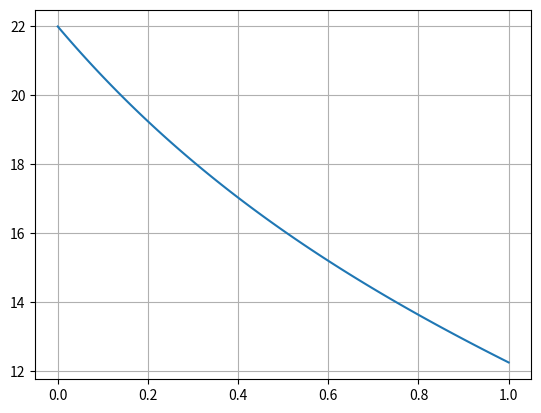

The script that saved this image:
import matplotlib.pyplot as plt
import numpy as np

v0 = 100/3.6 
teta = np.radians(10)
dt = 0.01
g = 9.8
t0 = 0
tf = 1
m = 0.057

vt= 100/3.6 

n = int((tf-t0)/dt)
t = np.linspace(t0,tf,n)

vx = np.empty(n)
vy = np.empty(n)

ax = np.empty(n)
ay = np.empty(n)

x = np.empty(n) 
y = np.empty(n)

v = np.empty(n)
Em = np.empty(n)

x[0] = 0
y[0] = 0

vx[0] = v0*np.cos(teta)
vy[0] = v0*np.sin(teta)

d = g/vt**2

for i in range(n-1):  
    v[i] = np.sqrt(vx[i]**2 + vy[i]**2)
    
    ay[i] = -d*abs(v[i])*vy[i]-g
    ax[i] = -d*vx[i]*abs(v[i])
    
    vy[i+1] = vy[i] + ay[i]*dt
    vx[i+1] = vx[i] +ax[i]*dt
    
    y[i+1] = y[i] + vy[i+1] * dt
    x[i+1] = x[i] + vx[i+1] * dt
    
    Em[i] = 0.5*m*v[i]**2 + m*g*y[i]
    
    if i == 0:
        print(Em[i])
    if t[i] < 0.4 < t[i+1]:
        print(Em[i])
    if t[i] < 0.8 < t[i+1]:
        print(Em[i])

v[n-1] = np.sqrt(vx[n-1]**2 + vy[n-1]**2)
Em[n-1] = 0.5*m*v[n-1]**2 + m*g*y[n-1]
    
plt.plot(t,Em)
plt.grid()